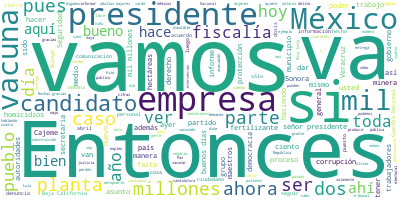

The table this chart was drawn from, first rows:
Participante, Texto, Sentimiento, Palabras, Dia, Mes, Anio
PRESIDENTE ANDRES MANUEL LOPEZ OBRADOR, Muy buenos días., 0.0, 3, 30, 04, 2021
PRESIDENTE ANDRES MANUEL LOPEZ OBRADOR, El día de hoy vamos a informar sobre la …, 0.0, 51, 30, 04, 2021
PRESIDENTE ANDRES MANUEL LOPEZ OBRADOR, Ya hemos hablado de que anteriormente se…, 0.0, 36, 30, 04, 2021
PRESIDENTE ANDRES MANUEL LOPEZ OBRADOR, Entonces, queremos que se termine con es…, 0.0, 74, 30, 04, 2021
PRESIDENTE ANDRES MANUEL LOPEZ OBRADOR, Y ayer una compañera, un compañero de us…, 0.0, 40, 30, 04, 2021
PRESIDENTE ANDRES MANUEL LOPEZ OBRADOR, Básicamente quien va a hacer la exposici…, 0.0, 31, 30, 04, 2021
ROSA ICELA RODRIGUEZ VELAZQUEZ, Con su permiso, señor presidente, licenc…, 0.0, 10, 30, 04, 2021
ROSA ICELA RODRIGUEZ VELAZQUEZ, Muy buenos días a la secretaria de Gober…, 0.0, 40, 30, 04, 2021
ROSA ICELA RODRIGUEZ VELAZQUEZ, Esta mañana estamos presentando el cuart…, 0.0, 66, 30, 04, 2021
ROSA ICELA RODRIGUEZ VELAZQUEZ, Decirles que continuamos con la operació…, 0.0, 68, 30, 04, 2021
ROSA ICELA RODRIGUEZ VELAZQUEZ, Aquí estamos pendientes de la atención q…, 0.0, 39, 30, 04, 2021
ROSA ICELA RODRIGUEZ VELAZQUEZ, El primer paso en este proceso es denunc…, 0.0, 44, 30, 04, 2021
ROSA ICELA RODRIGUEZ VELAZQUEZ, Como vemos, desde el inicio de la Estrat…, 0.0, 62, 30, 04, 2021
ROSA ICELA RODRIGUEZ VELAZQUEZ, Junto con los gobiernos de los estados, …, 0.0, 36, 30, 04, 2021
ROSA ICELA RODRIGUEZ VELAZQUEZ, De acuerdo a las Mesas de Construcción d…, 0.0, 61, 30, 04, 2021
ROSA ICELA RODRIGUEZ VELAZQUEZ, Sabemos que la violencia y agresión cont…, 0.0, 36, 30, 04, 2021
ROSA ICELA RODRIGUEZ VELAZQUEZ, Del total de reportes, 48 por ciento se …, 0.0, 55, 30, 04, 2021
ROSA ICELA RODRIGUEZ VELAZQUEZ, De los 10 casos graves reportados anteri…, 0.0, 47, 30, 04, 2021
ROSA ICELA RODRIGUEZ VELAZQUEZ, También se suscitó el caso del lamentabl…, 0.0, 50, 30, 04, 2021
PRESIDENTE ANDRES MANUEL LOPEZ OBRADOR, Bueno, antes de entrar a la sesión de pr…, 0.0, 71, 30, 04, 2021
PRESIDENTE ANDRES MANUEL LOPEZ OBRADOR, Este grupo incluye varias empresas que s…, 0.0, 21, 30, 04, 2021
PRESIDENTE ANDRES MANUEL LOPEZ OBRADOR, Estas empresas en conjunto -y por eso lo…, 0.0, 38, 30, 04, 2021
PREGUNTA, Muy buenos días, señor presidente. Julio…, 0.0, 26, 30, 04, 2021
PREGUNTA, Quiero informarle sobre una denuncia que…, 0.0, 63, 30, 04, 2021
PREGUNTA, El 27 de julio de 2020 se emitieron los …, 0.0, 30, 30, 04, 2021
PREGUNTA, El 14 de abril del 2021 se emitieron las…, 0.0, 20, 30, 04, 2021
PREGUNTA, Los maestros consideran que se están vio…, 0.0, 37, 30, 04, 2021
PREGUNTA, El pasado 23 se le prometió ser atendido…, 0.0, 55, 30, 04, 2021
PREGUNTA, Y aquí hago un entreparentésis. Hay func…, 0.0, 25, 30, 04, 2021
PRESIDENTE ANDRES MANUEL LOPEZ OBRADOR, Sí, en este caso Leticia, Leti Ramírez, …, 0.0, 70, 30, 04, 2021
PREGUNTA, Sí, muchas gracias, señor presidente., 0.0, 5, 30, 04, 2021
PREGUNTA, Y como lo había comentado anteriormente,…, 0.0, 54, 30, 04, 2021
PREGUNTA, Señor presidente, he venido aquí también…, 0.0, 68, 30, 04, 2021
PREGUNTA, La empresa minera y metalúrgica El Boleo…, 0.0, 59, 30, 04, 2021
PREGUNTA, La minería representa mil 283 empleos di…, 0.0, 53, 30, 04, 2021
PREGUNTA, Como dato adicional, sólo el año pasado …, 0.0, 36, 30, 04, 2021
PREGUNTA, Pero no vengo a hablar de la empresa min…, 0.0, 54, 30, 04, 2021
PREGUNTA, También, señor presidente, empleados de …, 0.0, 87, 30, 04, 2021
PREGUNTA, La empresa exportadora de sal es lo que …, 0.0, 35, 30, 04, 2021
PREGUNTA, Las familias de Mulegé a través de un se…, 0.0, 59, 30, 04, 2021
PRESIDENTE ANDRES MANUEL LOPEZ OBRADOR, Muy bien. Pues aprovecho para mandar un …, 0.0, 28, 30, 04, 2021
PRESIDENTE ANDRES MANUEL LOPEZ OBRADOR, El primero, sobre la mina de producción …, 0.0, 59, 30, 04, 2021
PRESIDENTE ANDRES MANUEL LOPEZ OBRADOR, No ha sido bien manejada esta empresa, l…, 0.0, 33, 30, 04, 2021
PRESIDENTE ANDRES MANUEL LOPEZ OBRADOR, Entonces, la información es que se va a …, 0.0, 76, 30, 04, 2021
PRESIDENTE ANDRES MANUEL LOPEZ OBRADOR, Lo segundo que tratas es una solicitud, …, 0.0, 104, 30, 04, 2021
PRESIDENTE ANDRES MANUEL LOPEZ OBRADOR, Porque, entre otras cosas, entregaron mu…, 0.0, 65, 30, 04, 2021
PRESIDENTE ANDRES MANUEL LOPEZ OBRADOR, El general Cárdenas les entregó a los ca…, 0.0, 77, 30, 04, 2021
PRESIDENTE ANDRES MANUEL LOPEZ OBRADOR, Bueno, le estoy pidiendo a la secretaria…, 0.0, 43, 30, 04, 2021
PRESIDENTE ANDRES MANUEL LOPEZ OBRADOR, Entonces, va a ir a más tardar en una se…, 0.0, 76, 30, 04, 2021
PREGUNTA, No, pues muy bien, señor presidente. A n…, 0.0, 45, 30, 04, 2021
PREGUNTA, Presidente, por último…, 0.0, 3, 30, 04, 2021
PRESIDENTE ANDRES MANUEL LOPEZ OBRADOR, Nada más me falta uno, que no trataste. …, 0.0, 33, 30, 04, 2021
PREGUNTA, : Así es., 0.0, 3, 30, 04, 2021
PRESIDENTE ANDRES MANUEL LOPEZ OBRADOR, Que está…, 0.0, 2, 30, 04, 2021
PREGUNTA, En La Paz., 0.0, 3, 30, 04, 2021
PRESIDENTE ANDRES MANUEL LOPEZ OBRADOR, En Baja California Sur., 0.0, 4, 30, 04, 2021
PRESIDENTE ANDRES MANUEL LOPEZ OBRADOR, También laboran muchos trabajadores. Qui…, 0.0, 75, 30, 04, 2021
PRESIDENTE ANDRES MANUEL LOPEZ OBRADOR, Entonces, vamos a recuperar todas las pl…, 0.0, 45, 30, 04, 2021
PRESIDENTE ANDRES MANUEL LOPEZ OBRADOR, Bueno, hay una planta en Camargo, Chihua…, 0.0, 39, 30, 04, 2021
PRESIDENTE ANDRES MANUEL LOPEZ OBRADOR, Y en general hay una deuda de Pemex here…, 0.0, 61, 30, 04, 2021
... 204 more rows
